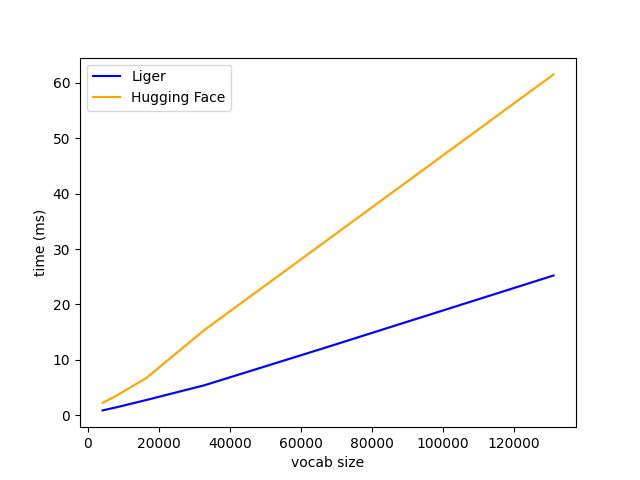

Source data for this figure (header and first rows):
V, Liger, Hugging Face
4096, 0.8639, 2.226
8192, 1.454, 3.598
16384, 2.737, 6.711
32768, 5.405, 15.39
65536, 11.94, 30.77
131072, 25.23, 61.55
